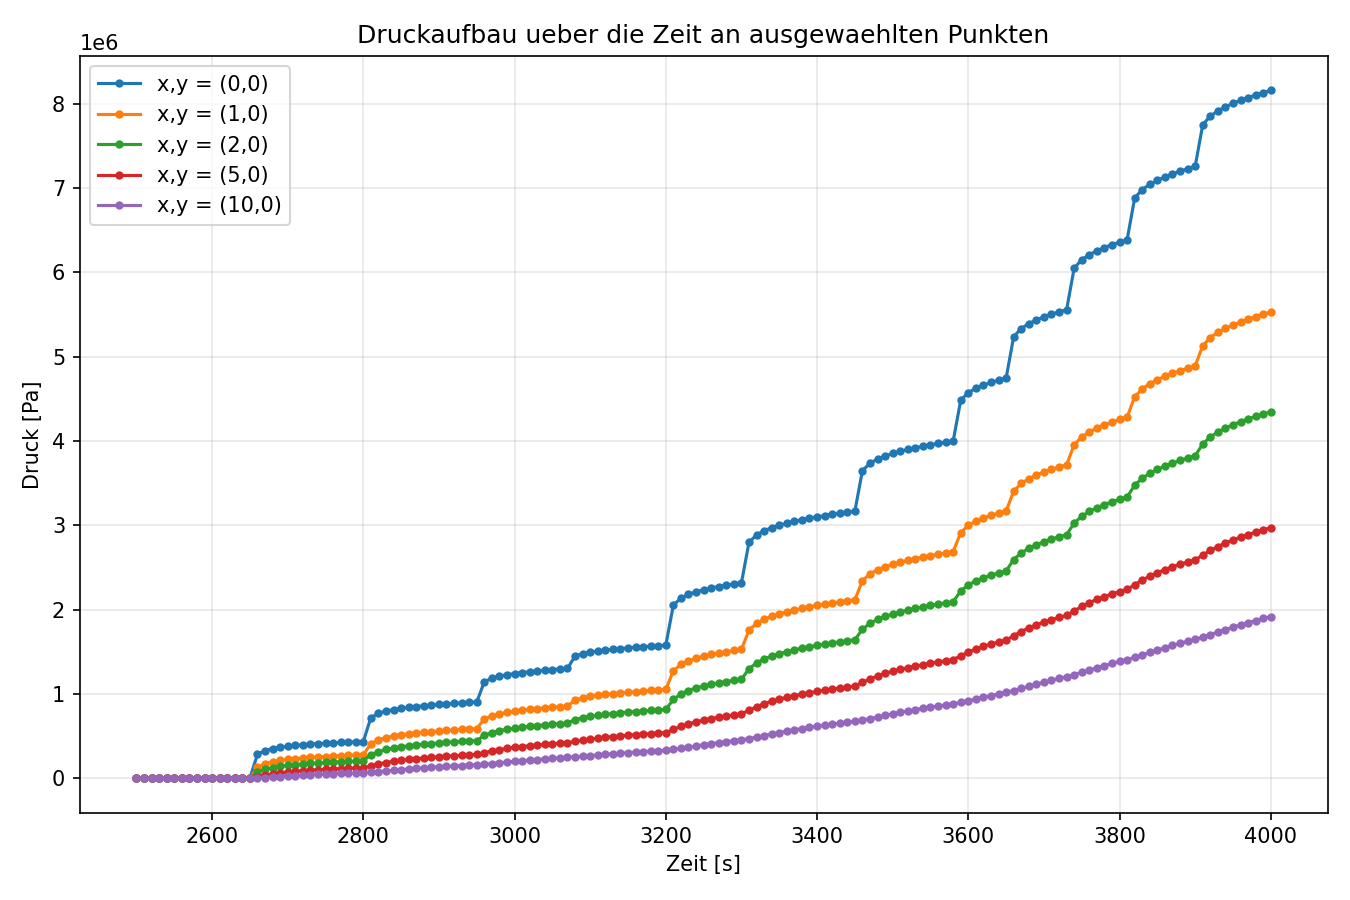

Data behind this chart, as committed beside it:
time_s, pressure_(0,0)_Pa, pressure_(1,0)_Pa, pressure_(2,0)_Pa, pressure_(5,0)_Pa, pressure_(10,0)_Pa
2500, 0.0, 0.0, 0.0, 0.0, 0.0
2510, 468.9, 215, 113.2, 31.4, 4.55
2520, 547, 286.1, 172.9, 62.71, 12.95
2530, 586.2, 324.4, 208.7, 87.76, 22.95
2540, 612.5, 350.3, 233.7, 107.6, 33.09
2550, 632.2, 369.8, 252.8, 123.8, 42.74
2560, 648, 385.5, 268.1, 137.4, 51.71
2570, 661.2, 398.6, 281.1, 149, 59.97
2580, 672.5, 409.9, 292.2, 159.2, 67.57
2590, 682.4, 419.7, 301.9, 168.2, 74.59
2600, 691.2, 428.5, 310.6, 176.4, 81.1
2610, 699.2, 436.4, 318.4, 183.8, 87.14
2620, 706.4, 443.6, 325.6, 190.5, 92.78
2630, 713, 450.2, 332.1, 196.8, 98.06
2640, 719.1, 456.2, 338.1, 202.5, 103
2650, 724.7, 461.9, 343.8, 207.9, 107.7
2660, 281589, 129264, 68127, 19019, 2837
2670, 328360, 171853, 103941, 37782, 7873
2680, 351886, 194764, 125390, 52789, 13865
2690, 367628, 210284, 140344, 64686, 19943
2700, 379457, 222000, 151765, 74382, 25729
2710, 388932, 231406, 160992, 82511, 31103
2720, 396833, 239262, 168726, 89491, 36055
2730, 403610, 246006, 175384, 95597, 40615
2740, 409543, 251913, 181226, 101021, 44823
2750, 414818, 257169, 186431, 105897, 48720
2760, 419567, 261903, 191124, 110324, 52343
2770, 423886, 266209, 195396, 114378, 55725
2780, 427845, 270158, 199317, 118116, 58893
2790, 431501, 273805, 202940, 121584, 61872
2800, 434896, 277192, 206307, 124817, 64681
2810, 719394, 409367, 277344, 146683, 70068
2820, 769210, 454988, 316163, 168322, 77628
2830, 795567, 480725, 340422, 186038, 86023
2840, 813973, 498904, 358021, 200496, 94392
2850, 828321, 513135, 371946, 212620, 102366
2860, 840186, 524927, 383549, 223059, 109833
2870, 850363, 535055, 393547, 232242, 116792
2880, 859310, 543966, 402363, 240453, 123278
2890, 867318, 551946, 410271, 247893, 129339
2900, 874582, 559189, 417455, 254703, 135020
2910, 881240, 565829, 424048, 260989, 140364
2920, 887394, 571968, 430148, 266832, 145407
2930, 893122, 577683, 435829, 272295, 150182
2940, 898482, 583032, 441150, 277427, 154715
2950, 903523, 588064, 446157, 282270, 159031
2960, 1142724, 700327, 507464, 302553, 165425
2970, 1186273, 740377, 541840, 322569, 173564
2980, 1210197, 763782, 564007, 339243, 182339
2990, 1227424, 780817, 580554, 353135, 191035
3000, 1241204, 794498, 593975, 365021, 199350
3010, 1252855, 806087, 605401, 375447, 207193
3020, 1263044, 816232, 615434, 384771, 214567
3030, 1272155, 825312, 624430, 393236, 221503
3040, 1280435, 833568, 632622, 401012, 228045
3050, 1288050, 841163, 640165, 408220, 234232
3060, 1295117, 848214, 647173, 414950, 240101
3070, 1301724, 854808, 653731, 421272, 245687
3080, 1448601, 925516, 693848, 436660, 252381
3090, 1477896, 952705, 717618, 451715, 259999
... 91 more rows
